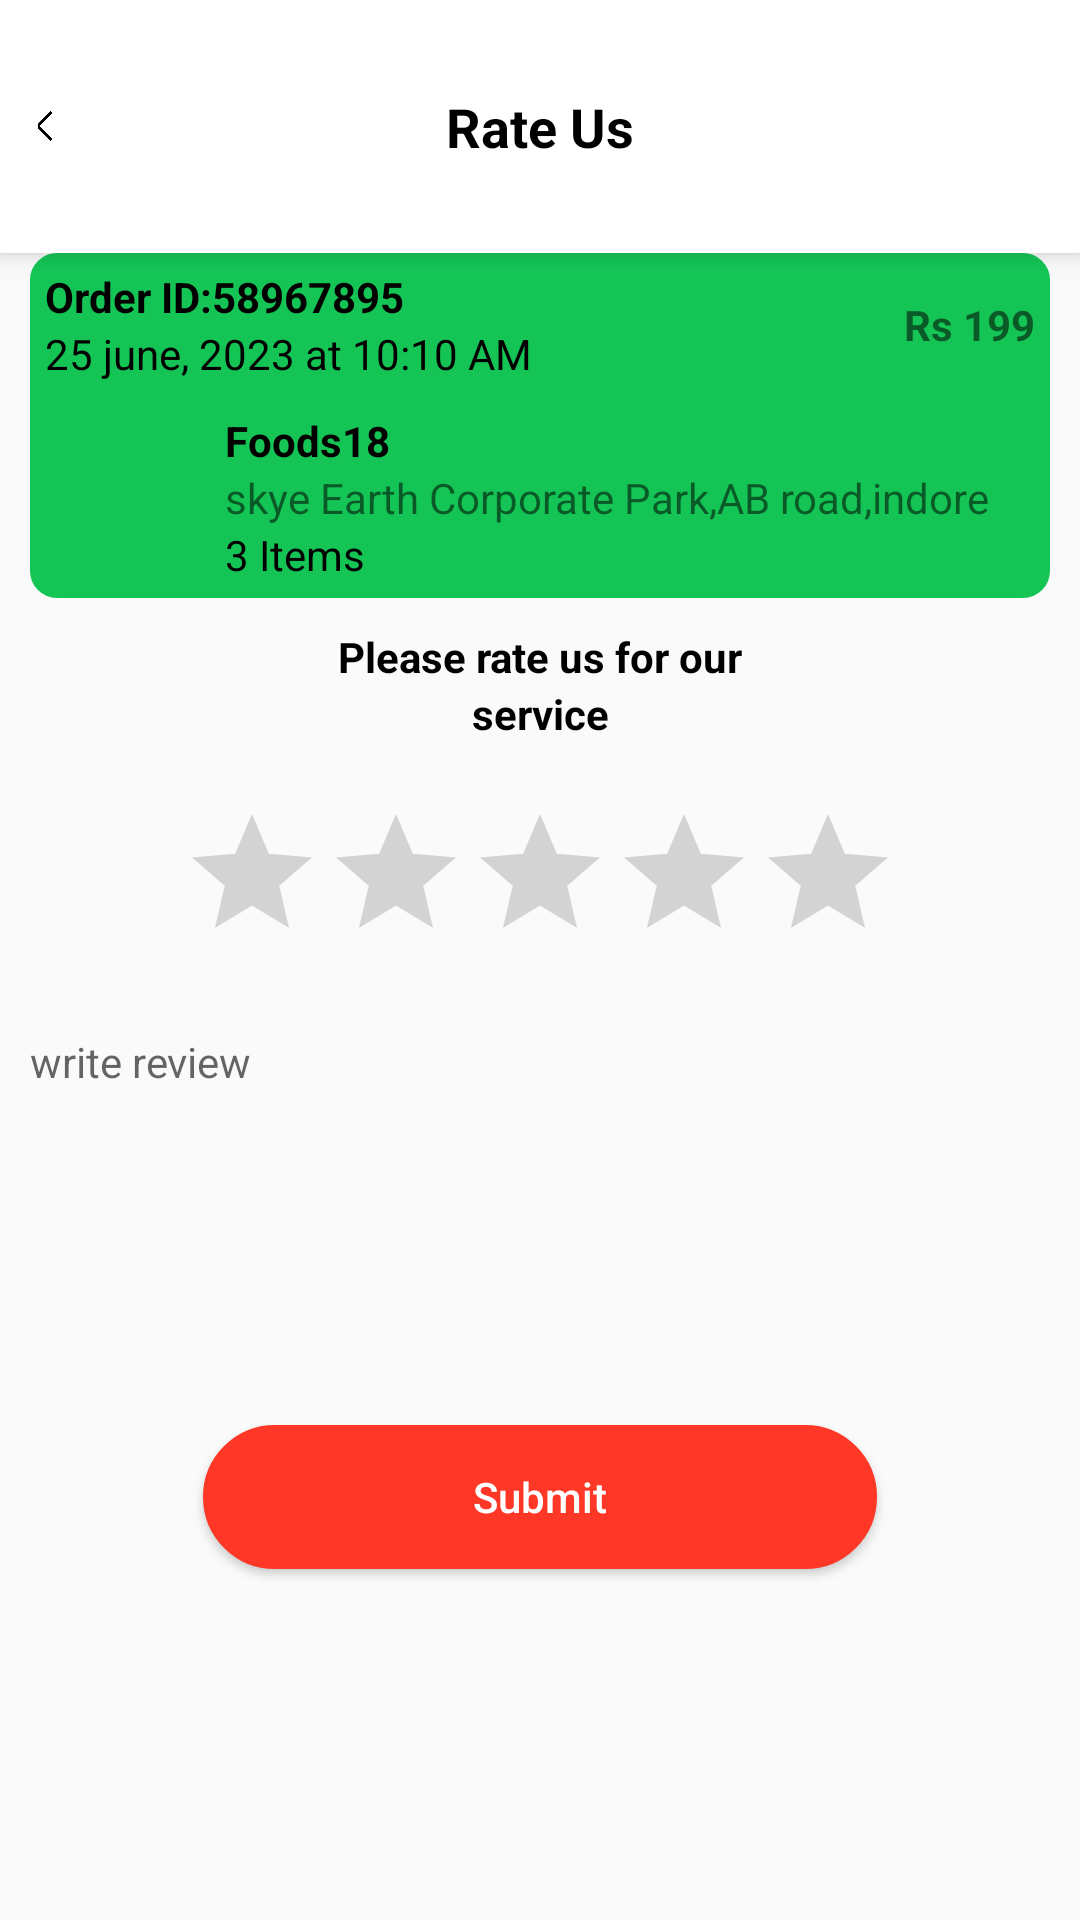

Android layout source for this screen:
<!-- AndroidManifest.xml: application theme Theme.AppCompat.Light.NoActionBar -->
<!-- res/layout/rate_us.xml -->
<?xml version="1.0" encoding="utf-8"?>
<LinearLayout xmlns:android="http://schemas.android.com/apk/res/android"
    xmlns:app="http://schemas.android.com/apk/res-auto"
    xmlns:tools="http://schemas.android.com/tools"
    android:layout_width="match_parent"
    android:layout_height="wrap_content"
    tools:context=".Rate_Us"
    android:orientation="vertical">


    <RelativeLayout
        android:layout_width="match_parent"
        android:layout_height="wrap_content"
        android:paddingVertical="30dp"
        android:elevation="5dp"
        android:background="@drawable/boredit">
        <ImageView
            android:layout_width="20dp"
            android:layout_height="20dp"
            app:tint="@color/drakblack"
            android:layout_marginLeft="5dp"
            android:paddingVertical="5dp"
            android:layout_centerVertical="true"
            android:src="@drawable/back_img"/>
        <TextView
            android:layout_width="match_parent"
            android:layout_height="wrap_content"
            android:text="Rate Us"
            android:textSize="18dp"
            android:textStyle="bold"
            android:textColor="@color/drakblack"
            android:gravity="center_horizontal"/>
    </RelativeLayout>





    <LinearLayout
        android:layout_width="match_parent"
        android:layout_height="wrap_content"
        android:orientation="vertical">





        <LinearLayout
            android:layout_width="match_parent"
            android:layout_height="wrap_content"
            android:orientation="vertical"
            android:layout_marginHorizontal="10dp"
            android:background="@drawable/boarder_gray">

            <LinearLayout
                android:layout_width="match_parent"
                android:layout_height="wrap_content"
                android:orientation="vertical"
                tools:ignore="UselessParent"
                >

                <RelativeLayout
                    android:id="@+id/click_id"
                    android:layout_width="match_parent"
                    android:layout_height="wrap_content"
                    android:paddingVertical="5dp"

                    android:padding="5dp">
                    <TextView
                        android:id="@+id/ord_tex1"
                        android:layout_width="wrap_content"
                        android:layout_height="wrap_content"
                        android:textColor="@color/drakblack"
                        android:textStyle="bold"
                        android:text="Order ID:58967895"/>
                    <TextView
                        android:layout_width="wrap_content"
                        android:layout_height="wrap_content"
                        android:textColor="@color/drakblack"
                        android:text="25 june, 2023 at 10:10 AM"
                        android:layout_below="@+id/ord_tex1"/>
                    <TextView
                        android:layout_width="wrap_content"
                        android:layout_height="wrap_content"
                        android:text="Rs 199"
                        android:textStyle="bold"
                        android:layout_alignParentRight="true"
                        android:layout_centerVertical="true"
                        />
                </RelativeLayout>

                <LinearLayout
                    android:layout_width="match_parent"
                    android:layout_height="wrap_content"
                    android:background="@drawable/fd_bor"
                    >

                <ImageView
                    android:id="@+id/food_src"
                    android:layout_width="60dp"
                    android:layout_height="60dp"
                    android:src="@drawable/fd_img"
                    />

                <LinearLayout
                    android:layout_width="match_parent"
                    android:layout_height="wrap_content"
                    android:orientation="vertical"
                    android:paddingLeft="5dp"
                    android:layout_marginVertical="5dp"
                    android:layout_toRightOf="@+id/food_src">
                    <TextView
                        android:layout_width="match_parent"
                        android:layout_height="wrap_content"
                        android:textColor="@color/drakblack"
                        android:textStyle="bold"
                        android:text="Foods18"/>
                    <TextView
                        android:layout_width="wrap_content"
                        android:layout_height="wrap_content"

                        android:text="skye Earth Corporate Park,AB road,indore"/>
                    <TextView
                        android:layout_width="wrap_content"
                        android:layout_height="wrap_content"
                        android:textColor="@color/drakblack"

                        android:text="3 Items"/>
                </LinearLayout>

                </LinearLayout>





</LinearLayout>

        </LinearLayout>




        <TextView
            android:layout_width="match_parent"
            android:layout_height="wrap_content"
            android:text="Please rate us for our"
            android:textAlignment="center"
            android:textStyle="bold"
            android:layout_marginTop="10dp"
            android:textColor="@color/drakblack"
            />
        <TextView
            android:layout_width="match_parent"
            android:layout_height="wrap_content"
            android:text="service"
            android:textAlignment="center"
            android:layout_marginBottom="20dp"
            android:textStyle="bold"
            android:textColor="@color/drakblack"/>




        <RatingBar
            android:id="@+id/rating_us"
            android:layout_gravity="center"
            android:layout_width="wrap_content"
            android:layout_height="wrap_content"
            android:layout_marginBottom="10dp"
            />

<LinearLayout
    android:layout_width="match_parent"
    android:layout_height="wrap_content"
    android:orientation="vertical">




        <TextView
            android:layout_width="match_parent"
            android:layout_height="wrap_content"
            android:hint="write review"
            android:maxLines="6"
            android:lines="6"
            android:paddingHorizontal="10dp"
            android:paddingVertical="10dp"
            />



</LinearLayout>


        <Button
            android:layout_width="wrap_content"
            android:layout_height="wrap_content"
            android:text="Submit"
            android:textAllCaps="false"
            android:layout_marginTop="20dp"
            android:textColor="@color/white"
            android:layout_gravity="center"
            android:paddingHorizontal="90dp"

            app:backgroundTint="#FF3727"
            android:background="@drawable/bor_edit"
            android:layout_marginBottom="50dp"
            />

            />
    </LinearLayout>
</LinearLayout>
<!-- resources referenced by this layout -->
<resources>
  <color name="drakblack">#000000</color>
  <color name="white">#FFFFFFFF</color>
  <!-- drawable back_img: png bitmap (drawable, 7137 bytes) -->
  <!-- drawable boarder_gray (drawable) -->
  <?xml version="1.0" encoding="utf-8"?>
  <shape xmlns:android="http://schemas.android.com/apk/res/android">
      <stroke android:color="#14C556" android:width="2dp"/>
      <solid android:color="#14C556"/>
      <corners android:topRightRadius="8dp" android:topLeftRadius="8dp" android:bottomRightRadius="8dp" android:bottomLeftRadius="8dp"/>
  
  </shape>
  <!-- drawable bor_edit (drawable) -->
  <?xml version="1.0" encoding="utf-8"?>
  <shape xmlns:android="http://schemas.android.com/apk/res/android">
  <stroke android:color="#FF3727" android:width="2dp"/>
      <solid android:color="#FF3727"/>
      <corners android:radius="40dp"/>
  </shape>
  <!-- drawable boredit (drawable) -->
  <?xml version="1.0" encoding="utf-8"?>
  <shape xmlns:android="http://schemas.android.com/apk/res/android">
  <stroke android:color="@color/white" android:width="1dp"/>
      <solid android:color="@color/white"/>
  
  </shape>
</resources>
